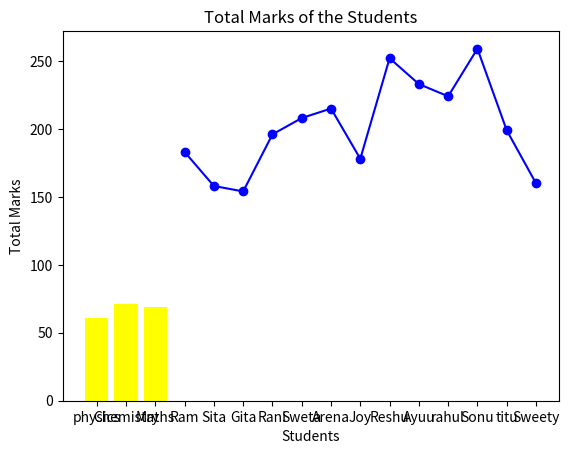

Python code for this plot:
#Complete Data Analysis Project: student performance and create a full analysis with at least 2 different types of charts and written insights
import matplotlib.pyplot as plt
import pandas as pd
data={
    "Students": ["Ram","Sita","Gita","Rani","Sweta","Arena","Joy","Reshu","Ayuu","rahul","Sonu","titu","Sweety"],
    "physics": [56, 55, 47, 34, 59, 60, 23, 98, 76, 56, 88, 67, 71],
    "Chemistry":[82, 80, 58, 87, 60, 90, 70, 92, 66, 90, 77, 42, 34],
    "Maths":[45, 23, 49, 75, 89, 65, 85, 62, 91, 78, 94, 90, 55]
}
df= pd.DataFrame(data)
print("Student Performance Data")
print(df,"\n")

#Calculate Total
df["total"]= df["physics"] + df["Chemistry"] + df["Maths"]
print("Students have Gain \n ",df["total"])
#Calculate Average
subject_avg= df[["physics","Chemistry","Maths"]].mean()
print("Mean of the subjects \n ", subject_avg)

#bar chart for Avg subjects 
plt.bar(subject_avg.index, subject_avg.values, color="yellow")
plt.title("Average of Subjects gain by Students")
plt.xlabel("Subject")
plt.ylabel("Average")
plt.grid()
plt.show()

#Line chart for Total marks of students 
plt.plot(df["Students"], df["total"], marker= "o" , color= "blue")
plt.grid()
plt.title("Total Marks of the Students")
plt.xlabel("Students")
plt.ylabel("Total Marks")
plt.show()

#print Insights
print("\nINSIGHTS:")
print("1. Best subject:", subject_avg.idxmax())
print("2. Weakest subject:", subject_avg.idxmin())
print("3. Highest scoring student:", df.loc[df['total'].idxmax(), 'Students'])
print("4. Lowest scoring student:", df.loc[df['total'].idxmin(), 'Students'])

